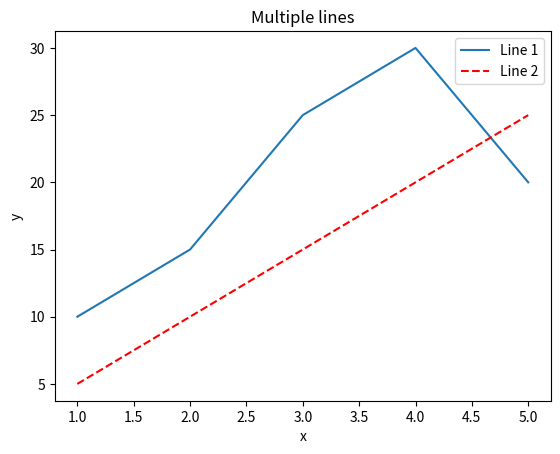

Generate this figure with matplotlib:
# 1. Importing matplotlib library
import matplotlib.pyplot as plt

# 2. Data for plotting
x = [1, 2, 3, 4, 5]          # X-axis values
y = [10, 15, 25, 30, 20]     # Y-axis values for first line
y2 = [5, 10, 15, 20, 25]     # Y-axis values for second line

# 3. Plotting multiple lines
plt.plot(x, y, label='Line 1')                                # First line
plt.plot(x, y2, linestyle='--', color='red', label='Line 2')  # Second line with dashed style

# 4. Adding labels, title, and legend
plt.xlabel('x')
plt.ylabel('y')
plt.title('Multiple lines')
plt.legend()  # Shows the labels of the lines

# 5. Displaying the graph
plt.show()
